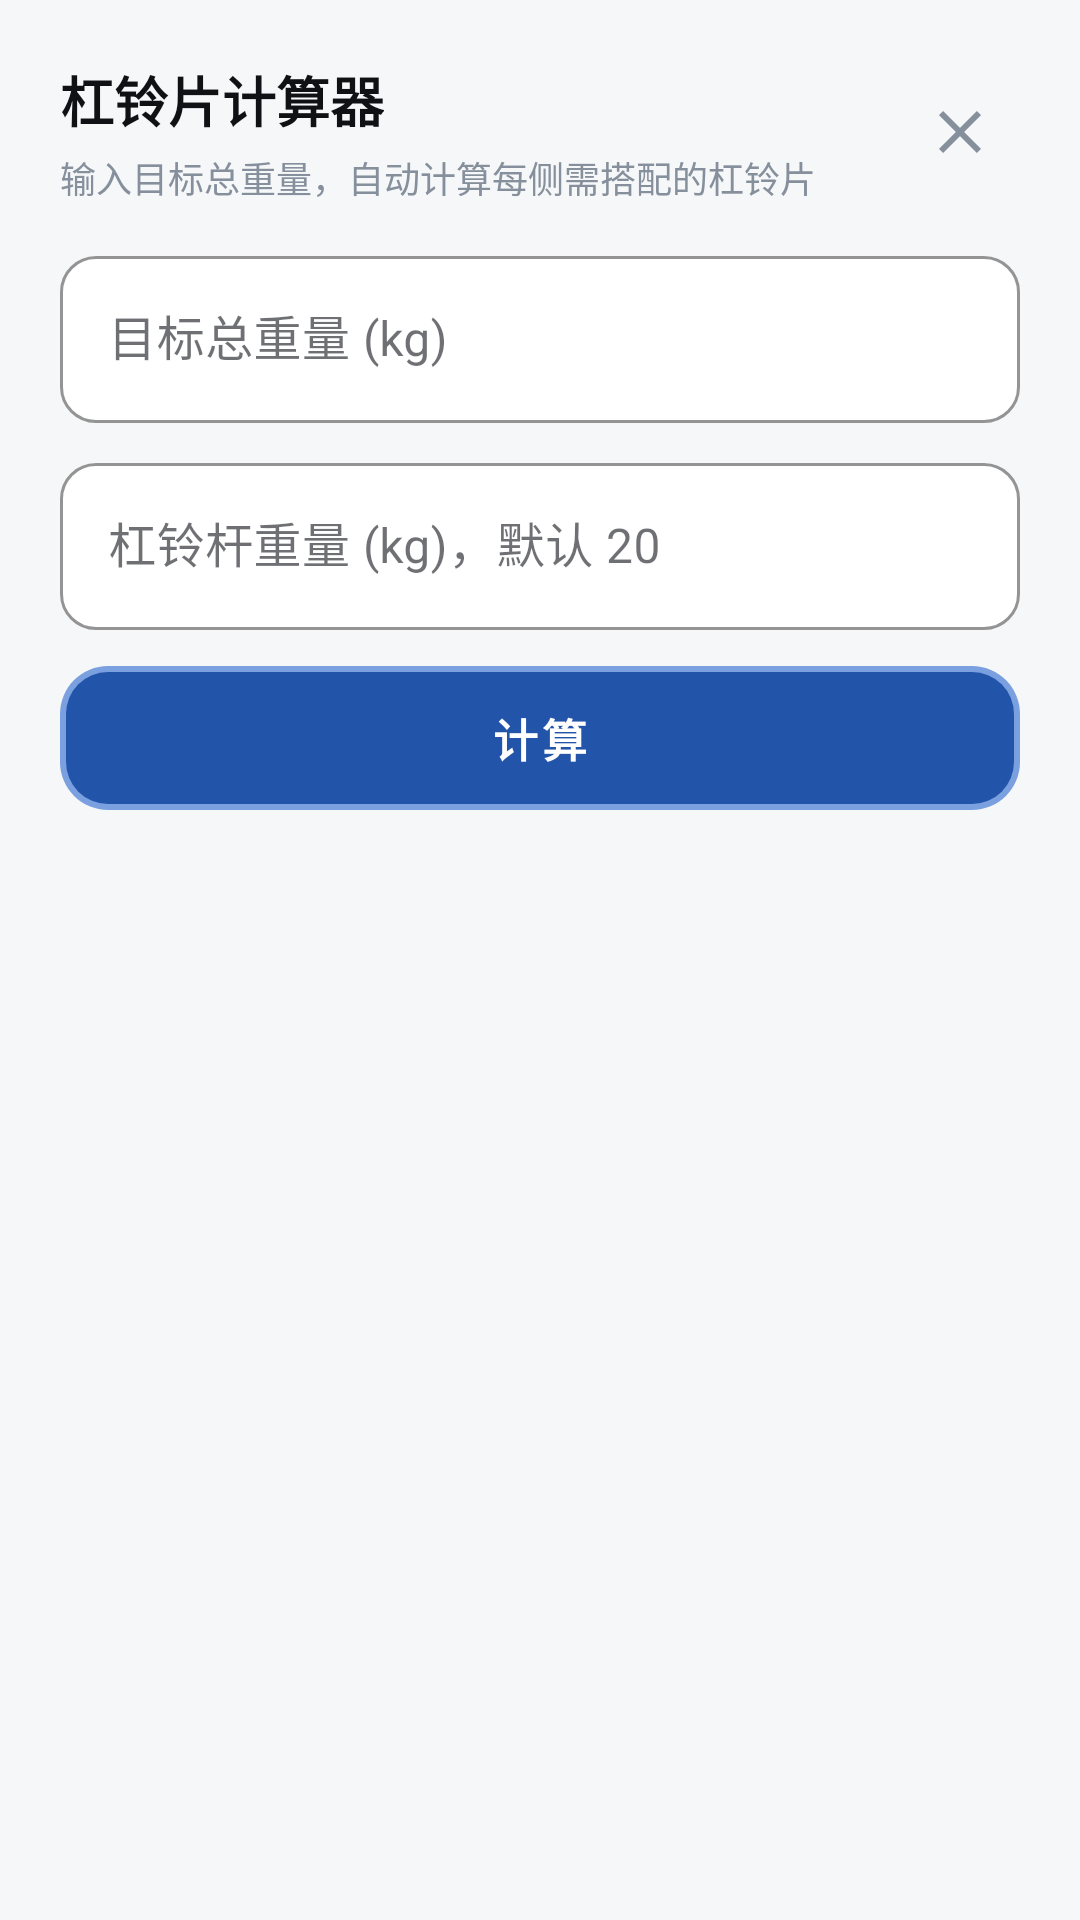

This screen was rendered from an Android layout file. Write that file and the resources it references.
<!-- AndroidManifest.xml: application theme Theme.BrawnCatalog -->
<!-- res/layout/dialog_plate_calculator.xml -->
<?xml version="1.0" encoding="utf-8"?>
<ScrollView xmlns:android="http://schemas.android.com/apk/res/android"
    xmlns:app="http://schemas.android.com/apk/res-auto"
    android:layout_width="match_parent"
    android:layout_height="wrap_content">

    <LinearLayout
        android:layout_width="match_parent"
        android:layout_height="wrap_content"
        android:orientation="vertical"
        android:padding="20dp">

        
        <LinearLayout
            android:layout_width="match_parent"
            android:layout_height="wrap_content"
            android:gravity="center_vertical"
            android:orientation="horizontal">

            <LinearLayout
                android:layout_width="0dp"
                android:layout_height="wrap_content"
                android:layout_weight="1"
                android:orientation="vertical">

                <TextView
                    android:layout_width="wrap_content"
                    android:layout_height="wrap_content"
                    android:text="杠铃片计算器"
                    android:textSize="18sp"
                    android:textStyle="bold" />

                <TextView
                    android:layout_width="wrap_content"
                    android:layout_height="wrap_content"
                    android:layout_marginTop="4dp"
                    android:text="输入目标总重量，自动计算每侧需搭配的杠铃片"
                    android:textColor="@color/bc_text_secondary"
                    android:textSize="12sp" />

            </LinearLayout>

            <ImageButton
                android:id="@+id/buttonClose"
                android:layout_width="40dp"
                android:layout_height="40dp"
                android:background="?attr/selectableItemBackgroundBorderless"
                android:contentDescription="关闭"
                android:src="@drawable/ic_close" />

        </LinearLayout>

        <com.google.android.material.textfield.TextInputLayout
            android:id="@+id/textInputTargetWeight"
            android:layout_width="match_parent"
            android:layout_height="wrap_content"
            android:layout_marginTop="12dp"
            android:hint="目标总重量 (kg)"
            app:boxBackgroundMode="outline">

            <com.google.android.material.textfield.TextInputEditText
                android:id="@+id/editTargetWeight"
                android:layout_width="match_parent"
                android:layout_height="wrap_content"
                android:inputType="numberDecimal" />
        </com.google.android.material.textfield.TextInputLayout>

        <com.google.android.material.textfield.TextInputLayout
            android:id="@+id/textInputBarWeight"
            android:layout_width="match_parent"
            android:layout_height="wrap_content"
            android:layout_marginTop="8dp"
            android:hint="杠铃杆重量 (kg)，默认 20"
            app:boxBackgroundMode="outline">

            <com.google.android.material.textfield.TextInputEditText
                android:id="@+id/editBarWeight"
                android:layout_width="match_parent"
                android:layout_height="wrap_content"
                android:inputType="numberDecimal" />
        </com.google.android.material.textfield.TextInputLayout>

        <com.google.android.material.button.MaterialButton
            android:id="@+id/buttonCalculate"
            android:layout_width="match_parent"
            android:layout_height="wrap_content"
            android:layout_marginTop="12dp"
            android:text="计算" />

        
        <LinearLayout
            android:id="@+id/layoutResult"
            android:layout_width="match_parent"
            android:layout_height="wrap_content"
            android:layout_marginTop="16dp"
            android:orientation="vertical"
            android:visibility="gone">

            <TextView
                android:id="@+id/textResultHeader"
                android:layout_width="wrap_content"
                android:layout_height="wrap_content"
                android:text="配片方案"
                android:textSize="15sp"
                android:textStyle="bold" />

            <TextView
                android:id="@+id/textPlatesPerSide"
                android:layout_width="wrap_content"
                android:layout_height="wrap_content"
                android:layout_marginTop="8dp"
                android:textSize="14sp" />

            <TextView
                android:id="@+id/textAchievedWeight"
                android:layout_width="wrap_content"
                android:layout_height="wrap_content"
                android:layout_marginTop="6dp"
                android:textColor="@color/bc_text_secondary"
                android:textSize="12sp" />

        </LinearLayout>

    </LinearLayout>
</ScrollView>
<!-- resources referenced by this layout -->
<resources>
  <color name="bc_text_secondary">#FF86909C</color>
  <!-- drawable ic_close (drawable) -->
  <?xml version="1.0" encoding="utf-8"?>
  <vector xmlns:android="http://schemas.android.com/apk/res/android"
      android:width="24dp"
      android:height="24dp"
      android:viewportWidth="24"
      android:viewportHeight="24">
      <path
          android:fillColor="#FF86909C"
          android:pathData="M19,6.41L17.59,5 12,10.59 6.41,5 5,6.41 10.59,12 5,17.59 6.41,19 12,13.41 17.59,19 19,17.59 13.41,12z" />
  </vector>
  <color name="th_blue_primary">#306ACF</color>
  <color name="th_blue_primary_dark">#2254AA</color>
  <color name="th_blue_on_primary">#FFFFFF</color>
  <color name="th_blue_accent">#5845D3</color>
  <color name="th_blue_accent_dark">#3F2CBA</color>
  <color name="th_blue_on_accent">#FFFFFF</color>
  <color name="th_blue_text_primary">#0F1115</color>
  <color name="th_blue_text_secondary">#425C8A</color>
  <color name="th_blue_primary_light">#7BA0E0</color>
  <color name="th_blue_primary_pale">#E1E8F4</color>
  <color name="th_blue_window_bg">#F6F7F9</color>
  <color name="th_blue_card_bg">#E7EBF4</color>
  <color name="th_blue_header_bg">#CBD7EB</color>
  <color name="th_blue_home_page_bg">#F4F6F8</color>
  <color name="th_blue_text_disabled">#9AA0A6</color>
  <color name="th_blue_border">#D7DEEA</color>
  <color name="th_blue_border_focus">#306ACF</color>
  <color name="th_blue_input_bg">#FFFFFF</color>
  <color name="th_blue_input_stroke">#C1C9D7</color>
  <color name="th_blue_gradient_start">#306ACF</color>
  <color name="th_blue_gradient_end">#7BA0E0</color>
  <color name="th_blue_glow">#40306ACF</color>
  <color name="th_blue_ripple">#33306ACF</color>
  <color name="bc_status_ok">#FF2F9E6B</color>
  <color name="bc_status_warn">#FFC8811F</color>
  <color name="bc_status_low">#FFD0473F</color>
  <style name="Widget.BrawnCatalog.Card" parent="Widget.MaterialComponents.CardView">
          <item name="cardBackgroundColor">?attr/bcCardBg</item>
          <item name="cardCornerRadius">16dp</item>
          <item name="cardElevation">4dp</item>
          <item name="strokeWidth">0dp</item>
      </style>
  <style name="Widget.BrawnCatalog.Button.Primary" parent="Widget.MaterialComponents.Button">
          <item name="android:background">@drawable/bg_button_primary</item>
          <item name="android:minHeight">48dp</item>
          <item name="android:textColor">?attr/bcOnPrimary</item>
          <item name="android:textSize">15sp</item>
          <item name="android:textStyle">bold</item>
          <item name="android:stateListAnimator">@animator/button_press_scale</item>
          <item name="rippleColor">#33FFFFFF</item>
          <item name="cornerRadius">14dp</item>
          <item name="backgroundTint">@null</item>
      </style>
  <style name="Widget.BrawnCatalog.TextInputLayout" parent="Widget.MaterialComponents.TextInputLayout.OutlinedBox">
          <item name="boxBackgroundColor">?attr/bcInputBg</item>
          <item name="boxStrokeWidth">1dp</item>
          <item name="boxStrokeWidthFocused">1dp</item>
          <item name="boxStrokeColor">?attr/bcInputStroke</item>
          <item name="boxCornerRadiusTopStart">12dp</item>
          <item name="boxCornerRadiusTopEnd">12dp</item>
          <item name="boxCornerRadiusBottomStart">12dp</item>
          <item name="boxCornerRadiusBottomEnd">12dp</item>
          <item name="hintTextColor">?attr/bcInputStroke</item>
      </style>
  <!-- drawable bg_dialog_alert (drawable) -->
  <?xml version="1.0" encoding="utf-8"?>
  <shape xmlns:android="http://schemas.android.com/apk/res/android"
      android:shape="rectangle">
      <solid android:color="?attr/bcCardBg" />
      <corners android:radius="20dp" />
  </shape>
</resources>
